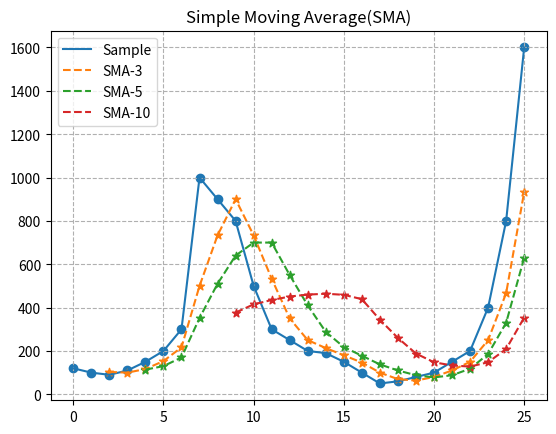
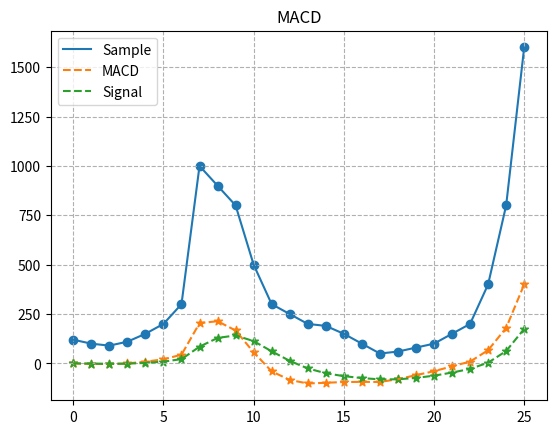
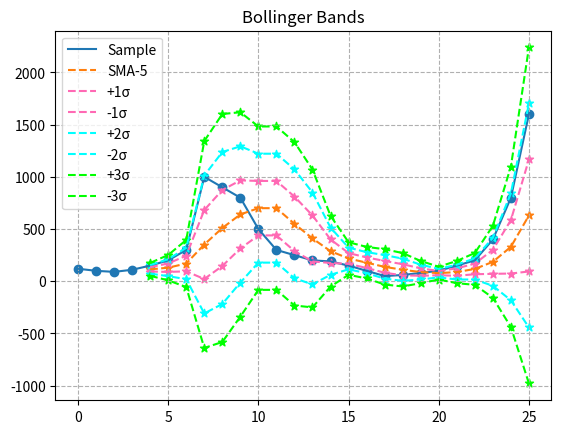

Recreate these plots in Python, in order.
# ==============================================================================
# brief        Plotサンプルコード 002
#
# author       たっきん
# ==============================================================================
import pandas as pd
import matplotlib.pyplot as plt


data = {"value": [120, 100, 90, 110, 150, 200, 300, 1000, 900, 800,
                  500, 300, 250, 200, 190, 150, 100, 50, 60, 80,
                  100, 150, 200, 400, 800, 1600]}

df = pd.DataFrame(data)


# --------------- n期間の移動平均線 ---------------
n1 = 3   # 期間の設定
n2 = 5   # 期間の設定
n3 = 10   # 期間の設定

SMAn1 = df["value"].rolling(window=n1).mean()
SMAn2 = df["value"].rolling(window=n2).mean()
SMAn3 = df["value"].rolling(window=n3).mean()

# ********** 描写 **********
fig1 = plt.figure("移動平均線")

plt.plot(df, label="Sample")
plt.legend()
plt.scatter(range(df.size), df)
plt.plot(SMAn1, linestyle="dashed", label="SMA-" + str(n1))
plt.plot(SMAn2, linestyle="dashed", label="SMA-" + str(n2))
plt.plot(SMAn3, linestyle="dashed", label="SMA-" + str(n3))
plt.legend()
plt.scatter(range(df.size), SMAn1, marker="*")
plt.scatter(range(df.size), SMAn2, marker="*")
plt.scatter(range(df.size), SMAn3, marker="*")

plt.title("Simple Moving Average(SMA)")
plt.grid(linestyle="dashed")


# --------------- MACD ---------------
sn = 3   # 移動平均（短期）期間の設定
ln = 7   # 移動平均（長期）期間の設定
mn = 5   # MACD期間の設定

EMAsn = df["value"].ewm(span=sn).mean()
EMAln = df["value"].ewm(span=ln).mean()
MACD = (EMAsn - EMAln)
SIGNAL = MACD.ewm(span=mn).mean()

# ********** 描写 **********
fig2 = plt.figure("MACD")

plt.plot(df, label="Sample")
plt.plot(MACD, linestyle="dashed", label="MACD")
plt.plot(SIGNAL, linestyle="dashed", label="Signal")
plt.legend()
plt.scatter(range(df.size), df)
plt.scatter(range(df.size), MACD, marker="*")
plt.scatter(range(df.size), SIGNAL, marker="*")

plt.title("MACD")
plt.grid(linestyle="dashed")


# --------------- ボリンジャーバンド ---------------
n = 5   # 期間の設定

# ===== 中心線の計算 =====
SMA_BB_n = df["value"].rolling(window=n).mean()


# ===== 上下バンド線の計算 =====
# 標準偏差の計算
sigma_n = df["value"].rolling(window=n).std(ddof=0)

# ±1σの計算
p1_sigma = SMA_BB_n + sigma_n
m1_sigma = SMA_BB_n - sigma_n
# ±2σの計算
p2_sigma = SMA_BB_n + sigma_n * 2
m2_sigma = SMA_BB_n - sigma_n * 2
# ±3σの計算
p3_sigma = SMA_BB_n + sigma_n * 3
m3_sigma = SMA_BB_n - sigma_n * 3

# ********** 描写 **********
fig3 = plt.figure("ボリンジャーバンド")

plt.plot(df, label="Sample")
plt.plot(SMA_BB_n, linestyle="dashed", label="SMA-" + str(n))
plt.plot(p1_sigma, c="hotpink", linestyle="dashed", label="+1σ")
plt.plot(m1_sigma, c="hotpink", linestyle="dashed", label="-1σ")
plt.plot(p2_sigma, c="aqua", linestyle="dashed", label="+2σ")
plt.plot(m2_sigma, c="aqua", linestyle="dashed", label="-2σ")
plt.plot(p3_sigma, c="lime", linestyle="dashed", label="+3σ")
plt.plot(m3_sigma, c="lime", linestyle="dashed", label="-3σ")
plt.legend()
plt.scatter(range(df.size), df)
plt.scatter(range(df.size), SMA_BB_n, marker="*")
plt.scatter(range(df.size), p1_sigma, marker="*", c="hotpink")
plt.scatter(range(df.size), m1_sigma, marker="*", c="hotpink")
plt.scatter(range(df.size), p2_sigma, marker="*", c="aqua")
plt.scatter(range(df.size), m2_sigma, marker="*", c="aqua")
plt.scatter(range(df.size), p3_sigma, marker="*", c="lime")
plt.scatter(range(df.size), m3_sigma, marker="*", c="lime")

plt.title("Bollinger Bands")
plt.grid(linestyle="dashed")

plt.show()
